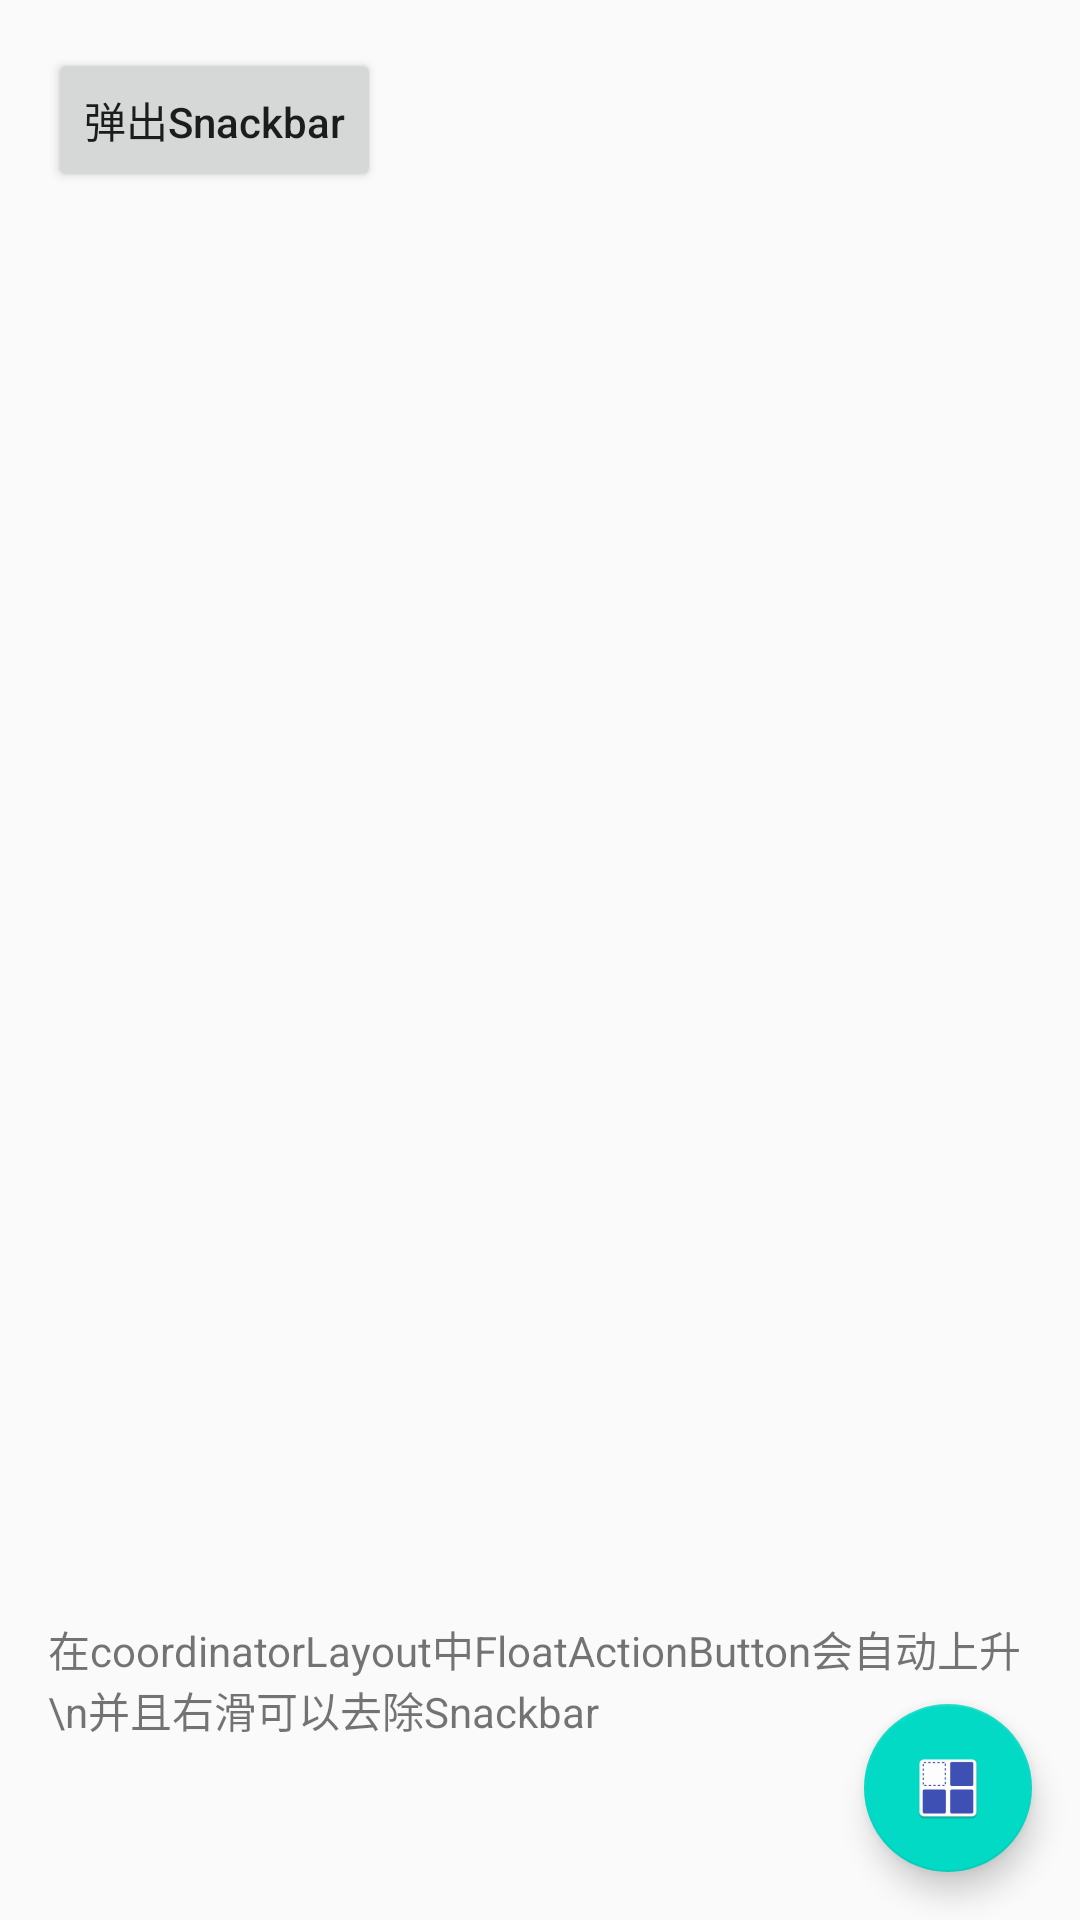

The Android layout XML behind this screen, and the referenced resources:
<!-- AndroidManifest.xml: application theme AppTheme -->
<!-- res/layout/activity_snackbar.xml -->
<?xml version="1.0" encoding="utf-8"?>
<android.support.design.widget.CoordinatorLayout
    xmlns:android="http://schemas.android.com/apk/res/android"
    android:layout_width="match_parent"
    android:layout_height="match_parent">

    <Button
        android:id="@+id/btn_start_snackbar"
        android:layout_width="wrap_content"
        android:layout_height="wrap_content"
        android:layout_margin="16dp"
        android:text="弹出Snackbar"
        android:textAllCaps="false"/>

    <TextView
        android:id="@+id/tv_5"
        android:layout_width="wrap_content"
        android:layout_height="wrap_content"
        android:layout_gravity="center"
        android:padding="@dimen/activity_vertical_margin"
        />

    <TextView
        android:layout_width="wrap_content"
        android:layout_height="wrap_content"
        android:layout_gravity="bottom|start"
        android:layout_marginBottom="60dp"
        android:layout_marginLeft="16dp"
        android:layout_marginRight="16dp"
        android:text="在coordinatorLayout中FloatActionButton会自动上升\n并且右滑可以去除Snackbar"
        />

    <android.support.design.widget.FloatingActionButton
        android:layout_width="wrap_content"
        android:layout_height="wrap_content"
        android:layout_gravity="end|bottom"
        android:layout_margin="16dp"
        android:src="@mipmap/ic_launcher"/>

</android.support.design.widget.CoordinatorLayout>
<!-- resources referenced by this layout -->
<resources>
  <!-- mipmap ic_launcher: png bitmap (mipmap-hdpi, 1356 bytes) -->
  <style name="AppTheme" parent="Theme.AppCompat.Light.NoActionBar">
          
          <item name="colorPrimary">@color/colorPrimary</item>
          <item name="colorPrimaryDark">@color/colorPrimaryDark</item>
          <item name="colorAccent">@color/colorAccent</item>
      </style>
  <!-- not gathered from this repository: default colours our renderer supplied (Android Studio template values) -->
  <color name="colorPrimary">#FF6200EE</color>
  <color name="colorPrimaryDark">#FF3700B3</color>
  <color name="colorAccent">#FF03DAC5</color>
</resources>
